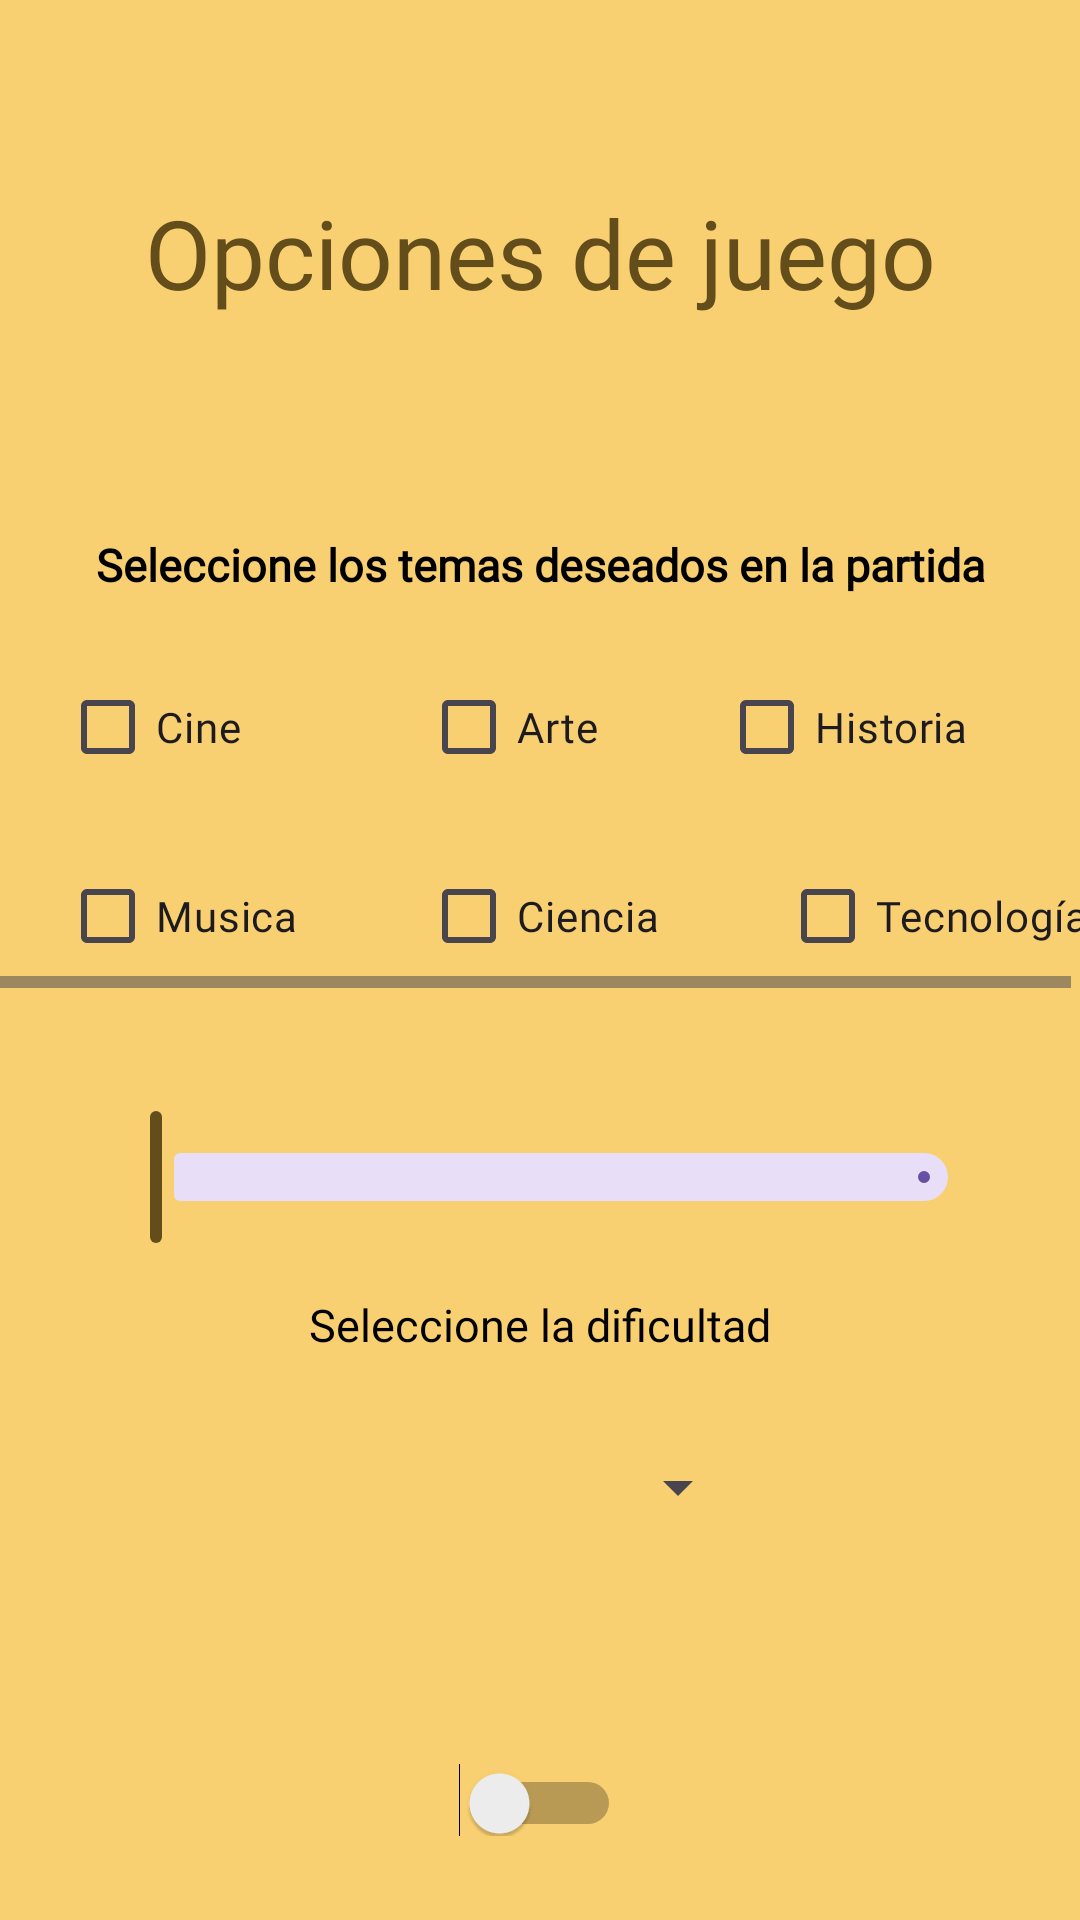

Write the Android layout XML for this screen, with the resource values it uses.
<!-- AndroidManifest.xml: application theme Theme.App -->
<!-- res/layout/options_screen.xml -->
<?xml version="1.0" encoding="utf-8"?>
<LinearLayout xmlns:android="http://schemas.android.com/apk/res/android"
    xmlns:app="http://schemas.android.com/apk/res-auto"
    xmlns:tools="http://schemas.android.com/tools"
    android:layout_width="match_parent"
    android:layout_height="match_parent"
    android:background="@color/orange"
    android:gravity="center"
    android:orientation="vertical"
    tools:context=".view.OptionsScreen">

    <TextView
        android:id="@+id/optionsText"
        android:layout_width="match_parent"
        android:layout_height="150dp"
        android:layout_gravity="end"
        android:fontFamily="@font/chewy"
        android:gravity="center"
        android:text="@string/options_Text"
        android:textColor="@color/brown"
        android:textSize="32sp" />

    <TextView
        android:id="@+id/TemasText"
        android:layout_width="match_parent"
        android:layout_height="wrap_content"
        android:layout_gravity="end"
        android:layout_marginBottom="20dp"
        android:fontFamily="@font/chewy"
        android:gravity="center"
        android:text="@string/ThemeText"
        android:textColor="@color/black"
        android:textSize="15sp"
        android:textStyle="bold" />

    <HorizontalScrollView
        android:layout_width="wrap_content"
        android:layout_height="wrap_content">
            <RelativeLayout
                android:layout_width="350dp"
                android:layout_height="wrap_content">
                <CheckBox
                    android:id="@+id/Theme1CheckBox"
                    android:layout_width="wrap_content"
                    android:layout_height="wrap_content"
                    android:layout_alignParentStart="true"
                    android:layout_marginStart="20dp"
                    android:fontFamily="@font/chewy"
                    android:text="@string/string_cine">

                </CheckBox>

                <CheckBox
                    android:id="@+id/Theme2CheckBox"
                    android:layout_width="wrap_content"
                    android:layout_height="wrap_content"
                    android:layout_alignParentTop="true"
                    android:layout_marginStart="60dp"
                    android:layout_marginTop="0dp"
                    android:layout_toEndOf="@+id/Theme1CheckBox"
                    android:fontFamily="@font/chewy"
                    android:text="@string/string_arte">

                </CheckBox>

                <CheckBox
                    android:id="@+id/Theme3CheckBox"
                    android:layout_width="wrap_content"
                    android:layout_height="wrap_content"
                    android:layout_alignParentTop="true"
                    android:layout_marginStart="40dp"
                    android:layout_toEndOf="@+id/Theme2CheckBox"
                    android:fontFamily="@font/chewy"
                    android:layout_alignParentEnd="true"
                    android:text="@string/string_historia">

                </CheckBox>

                <CheckBox
                    android:id="@+id/Theme4CheckBox"
                    android:layout_width="wrap_content"
                    android:layout_height="wrap_content"
                    android:layout_below="@id/Theme1CheckBox"
                    android:layout_marginStart="20dp"
                    android:layout_marginTop="15dp"
                    android:layout_alignParentStart="true"
                    android:fontFamily="@font/chewy"
                    android:text="@string/string_musica">

                </CheckBox>

                <CheckBox
                    android:id="@+id/Theme5CheckBox"
                    android:layout_width="wrap_content"
                    android:layout_height="wrap_content"
                    android:layout_below="@id/Theme2CheckBox"
                    android:layout_marginStart="60dp"
                    android:layout_marginTop="15dp"
                    android:layout_toEndOf="@+id/Theme1CheckBox"
                    android:fontFamily="@font/chewy"
                    android:text="@string/string_ciencia">

                </CheckBox>

                <CheckBox
                    android:id="@+id/Theme6CheckBox"
                    android:layout_width="wrap_content"
                    android:layout_height="wrap_content"
                    android:layout_below="@id/Theme3CheckBox"
                    android:layout_marginStart="40dp"
                    android:layout_marginTop="15dp"
                    android:layout_toEndOf="@+id/Theme5CheckBox"
                    android:fontFamily="@font/chewy"
                    android:text="@string/string_tecnologia"
                    android:layout_alignParentEnd="true">
                </CheckBox>
            </RelativeLayout>
    </HorizontalScrollView>

    <TextView
        android:id="@+id/Questiontext"
        android:layout_width="wrap_content"
        android:layout_height="wrap_content"
        android:layout_marginTop="20dp"
        android:fontFamily="@font/chewy"
        tools:text="Selecciona el numero de preguntas deseadas">

    </TextView>

    <com.google.android.material.slider.Slider
        android:id="@+id/QuestionsSlider"
        android:layout_width="wrap_content"
        android:layout_height="wrap_content"
        android:layout_gravity="center"
        android:layout_marginStart="30dp"
        android:layout_marginEnd="30dp"
        android:max="10"
        android:stepSize="1"
        android:valueFrom="5"
        android:valueTo="10"
        app:thumbColor="@color/brown"
        app:tickColorActive="@color/black"
        app:tickColorInactive="@color/brown"
        app:tickVisible="false" >

    </com.google.android.material.slider.Slider>

    <TextView
        android:id="@+id/DificultadText"
        android:layout_width="match_parent"
        android:layout_height="wrap_content"
        android:layout_gravity="end"
        android:layout_marginTop="15dp"
        android:layout_marginBottom="20dp"
        android:fontFamily="@font/chewy"
        android:gravity="center"
        android:text="@string/seleccione_la_dificultad"
        android:textColor="@color/black"
        android:textSize="15sp" />


    <Spinner
        android:id="@+id/difficulty_spin"
        android:layout_width="140dp"
        android:layout_height="48dp"
        android:dropDownVerticalOffset="40dp"
        android:fontFamily="@font/chewy"
        android:gravity="center"
        android:popupBackground="@color/brown"
        android:layout_marginBottom="10dp"/>

    <TextView
        android:id="@+id/hints_txt"
        android:layout_width="match_parent"
        android:layout_height="wrap_content"
        android:layout_gravity="end"
        android:layout_marginTop="15dp"
        android:layout_marginBottom="20dp"
        android:fontFamily="@font/chewy"
        android:gravity="center"
        tools:text= "No usaras pistas"
        android:textColor="@color/black"
        android:textSize="15sp" />

    <Switch
        android:layout_width="wrap_content"
        android:layout_height="wrap_content"
        android:id="@+id/hint_stw"
        android:paddingTop="5dp">
    </Switch>

</LinearLayout>
<!-- resources referenced by this layout -->
<resources>
  <color name="black">#FF000000</color>
  <color name="brown">#624D1B</color>
  <color name="orange">#F9D071</color>
  <string name="ThemeText">Seleccione los temas deseados en la partida</string>
  <string name="options_Text">Opciones de juego\n</string>
  <string name="seleccione_la_dificultad">Seleccione la dificultad</string>
  <string name="string_arte">Arte</string>
  <string name="string_ciencia">Ciencia</string>
  <string name="string_cine">Cine</string>
  <string name="string_historia">Historia</string>
  <string name="string_musica">Musica</string>
  <string name="string_tecnologia">Tecnología</string>
  <style name="Theme.App" parent="Base.Theme.App" />
  <style name="Base.Theme.App" parent="Theme.Material3.DayNight.NoActionBar">
          
          
      </style>
</resources>
